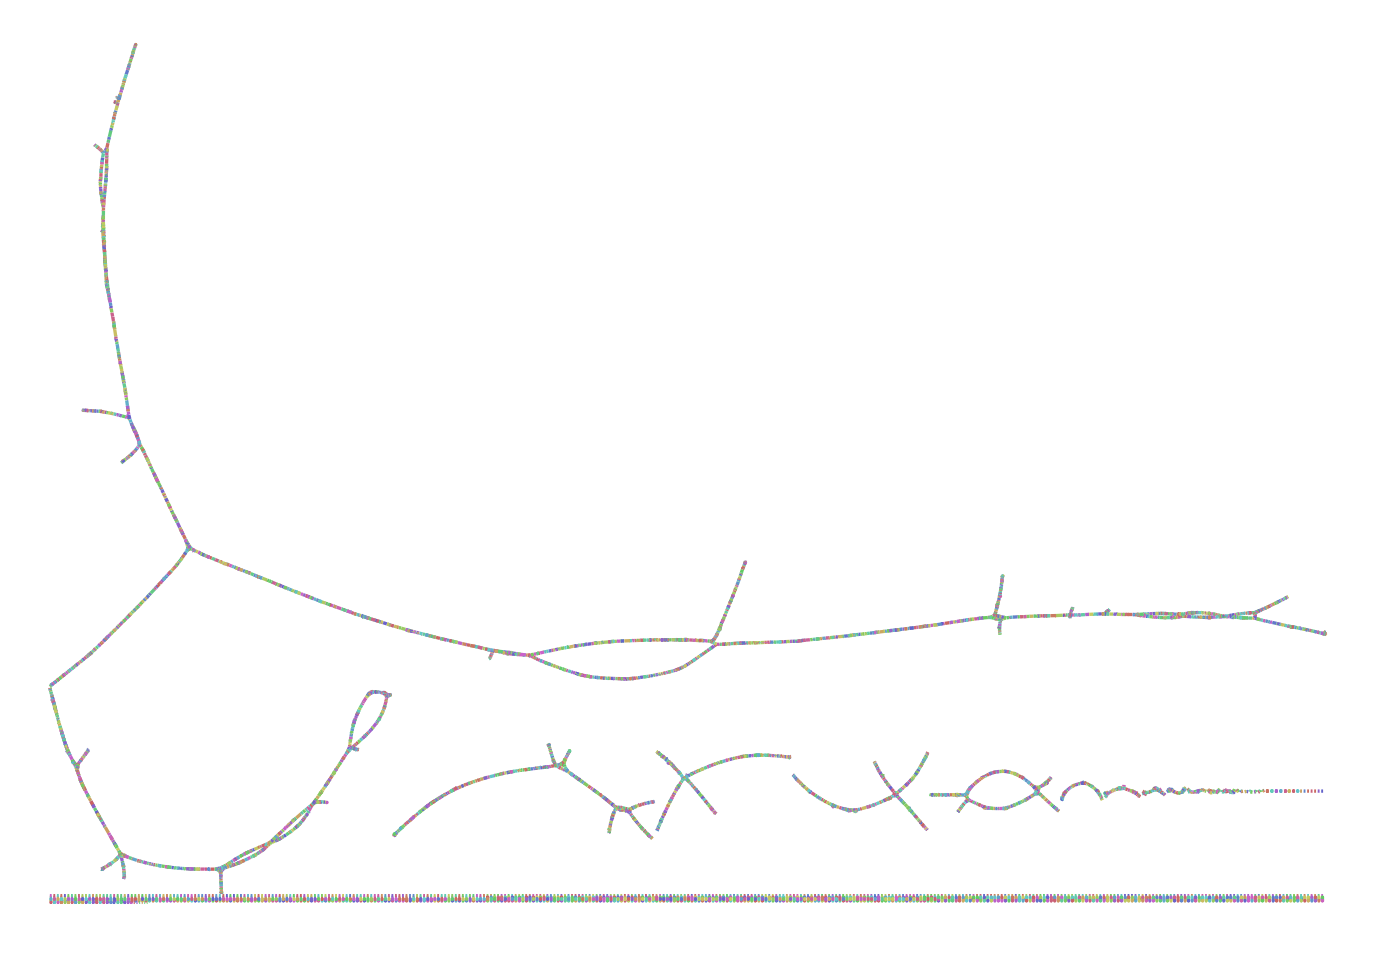

Data behind this chart, as committed beside it:
Node_Label, Sequence
k_0, AATATGGGGCAGGTACAATAGTGATGATTGGTAACTTGCT…
k_58, GGTAACTTGCTAACACATGATAGTG
k_66, GACTGCAGGTCGGGTAATAGCAAGG
k_78, AGGTCGGGTAATAGCAAGGCACC
k_124, TTTATCAAAGAGGCGTGAATAGTAGTCTACATTGGATTGG…
k_186, CTTAGTACTAATCCTGTGTGCAAAAAATTCCATGTCAAAG…
k_251, CCTGATATCTCTTCAATAACTTTT
k_259, ACCCCCTGATATCTCTTCAATAA
k_261, TACCCCCTGATATCTCTTCA
k_326, AGCGCTACAAAAGATCGCCAA
k_330, CGCTACAAAAGATCGCCAAA
k_332, GCTACAAAAGATCGCCAAAAAAT
k_340, CAAAAGATCGCCAAAAAATACTCAAATGG
k_360, CCAAAAAATACTCAAATGGGTC
k_366, AAAAATACTCAAATGGGTCC
k_368, AAAATACTCAAATGGGTCCACAACAAGCTAAA
k_406, AGCATGAACAGGGGGGACTT
k_408, GCATGAACAGGGGGGACTTCAGGCAGATAACCCTAGCAA
k_434, CATACCTGACAAAGGTTATACATTACAAGGG
k_458, AGGTTATACATTACAAGGGAA
k_496, AGTGGTTTGCCAAAGTAACCACACGTTAACTGATGAGACA…
k_568, ACCTATGCCTCATATGGATATT
k_574, TATGCCTCATATGGATATTTT
k_578, TGCCTCATATGGATATTTTCGCCAAATGCAACAGCCAAAA
k_640, AAATCATACCCAGTGAGGGGCCG
k_648, CATACCCAGTGAGGGGCCGGTG
k_654, ACCCAGTGAGGGGCCGGTGGAAAAAA
k_682, CTGAAGATCAAGATCTGTCAGTGGACCCTCTGGGCTTGGA…
k_764, AAAACATACAAACAAAAACCC
k_768, AACATACAAACAAAAACCCA
k_770, ACATACAAACAAAAACCCAC
k_772, CATACAAACAAAAACCCACTGG
k_778, ACAAACAAAAACCCACTGGA
k_780, CAAACAAAAACCCACTGGAGT
k_784, AACAAAAACCCACTGGAGTGGAG
k_792, AAAACCCACTGGAGTGGAGGAACCAGTATACG
k_818, CTGTCATATTATCAAAGATGGC
k_824, TCATATTATCAAAGATGGCAACAAG
k_836, TATCAAAGATGGCAACAAGA
k_838, ATCAAAGATGGCAACAAGATTGGA
k_878, CCCTATTCGGGTATGTAGGATAC
k_886, ATTCGGGTATGTAGGATACCAA
k_892, CGGGTATGTAGGATACCAAGC
k_896, GGTATGTAGGATACCAAGCCTTGTCA
k_910, AGGATACCAAGCCTTGTCAAAA
k_916, ATACCAAGCCTTGTCAAAAAG
k_920, ACCAAGCCTTGTCAAAAAGGCA
k_926, AAGCCTTGTCAAAAAGGCAC
k_928, AGCCTTGTCAAAAAGGCACGT
k_952, AATATGTCTGTATAAGACCAAA
k_958, ATGTCTGTATAAGACCAAATTGG
k_966, CTGTATAAGACCAAATTGGTGGCCTTA
k_982, GACCAAATTGGTGGCCTTATG
k_986, CCAAATTGGTGGCCTTATGA
k_988, CAAATTGGTGGCCTTATGAGA
k_998, CTGCTGTACATGGCACATGCAGGTGATCACAAATGAACTT…
k_1044, TGATCACAAATGAACTTTTA
k_1046, GATCACAAATGAACTTTTATACA
k_1058, TCCCCAGTTGGTTTGGTGCGGATGTTCCAGTCATCTTAGA…
k_1120, CTTTATAGTAACAGGGCTTCAAAGAATGGCTGTCACTGT
... 8,581 more rows
